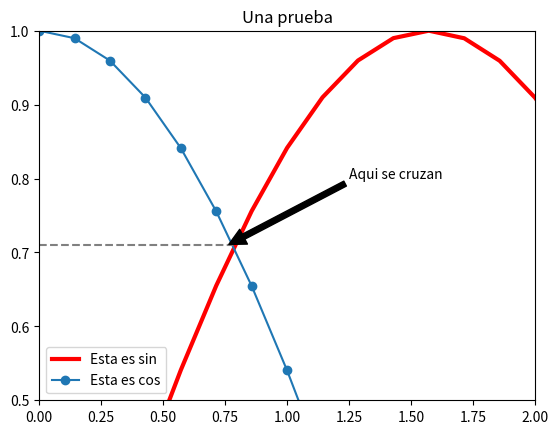

Generate this figure with matplotlib:
import numpy as np
import matplotlib.pyplot as plt

x = np.linspace(0,7,50) # Valores entre 0 y 7 y haz 50 divisiones
y = np.sin(x)
fig, ax = plt.subplots() 
ax.plot(x,y,label="Esta es sin",linewidth=3,color="red")
y2 = np.cos(x)
ax.plot(x,y2,label="Esta es cos",marker="o")
ax.set_title("Una prueba")
ax.legend() #Mostrar la leyenda
ax.set_xlim(0,2)
ax.set_ylim(0.5,1)
ax.annotate("Aqui se cruzan",xy=(0.76,0.71),xytext=(1.25,0.8),
								arrowprops=dict(facecolor="black",shrink=0.01))
ax.plot([0,0.78],[0.71,0.71],color="gray",linestyle="--")
